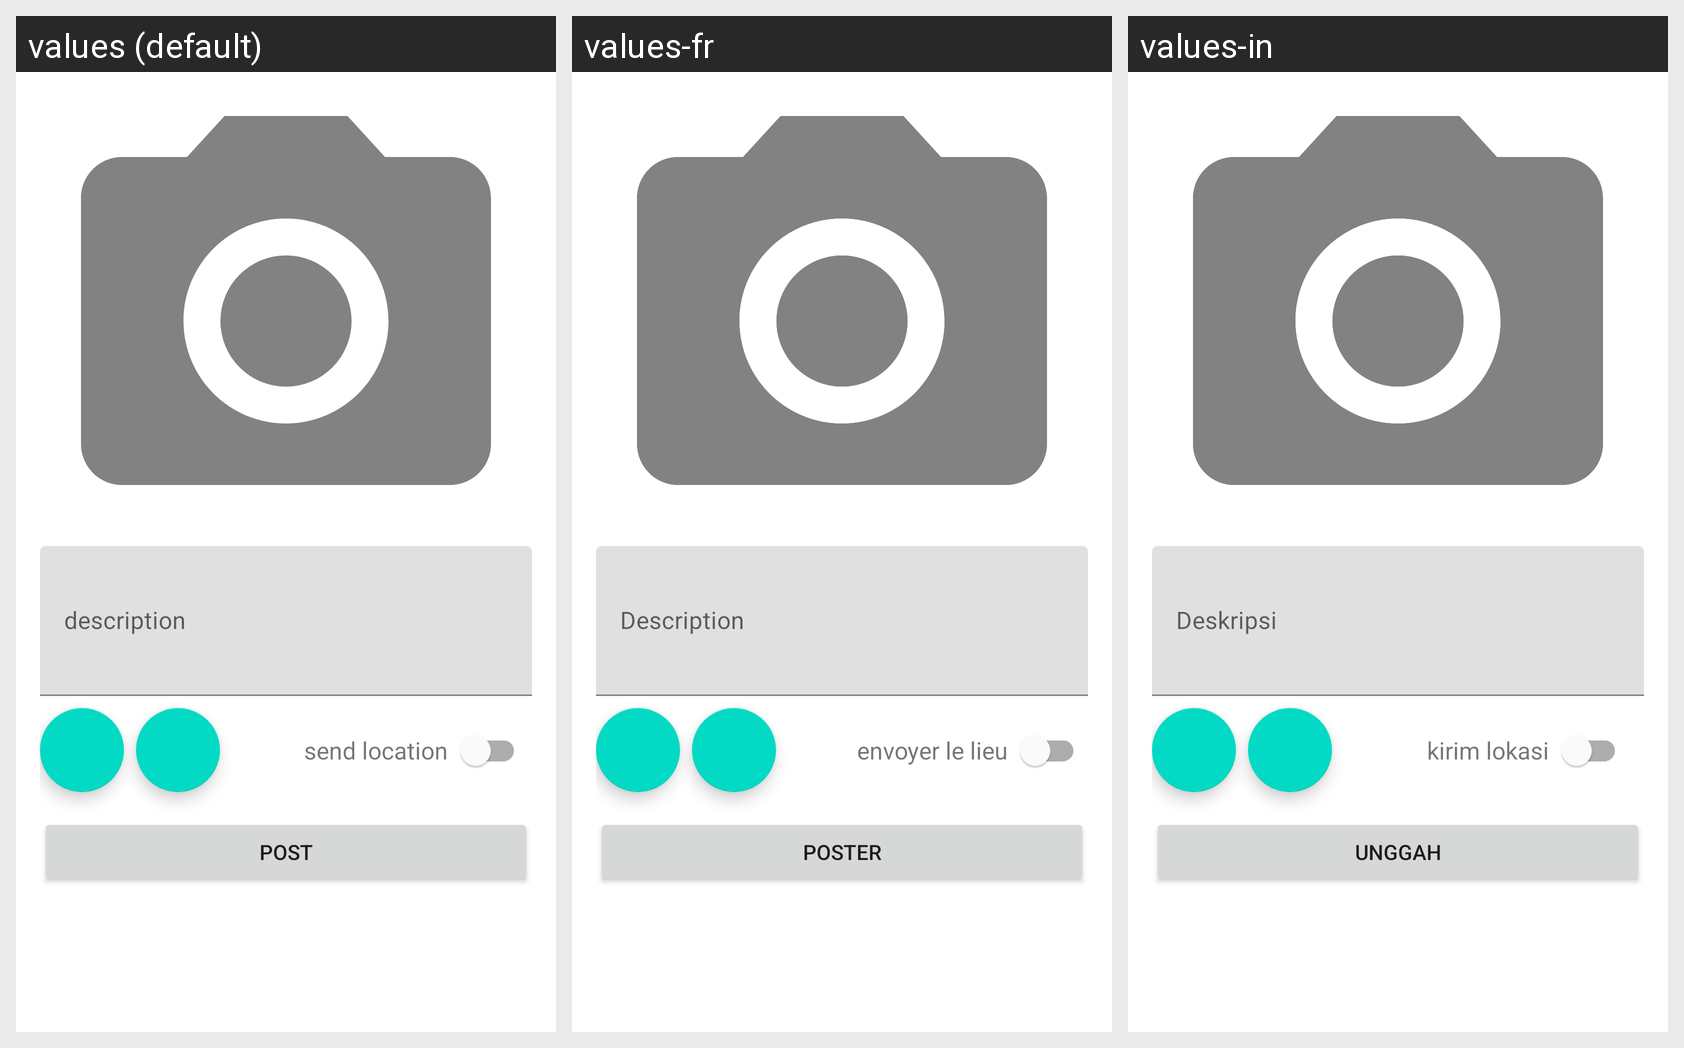

Strings drawn on this Android screen and how each of the app's shown locales translates them:
Android screen res/layout/fragment_post.xml rendered under 3 locales, left to right: values (default), values-fr, values-in. Device: Nexus 5 (rendered at 1080×1920; each locale shown at half size, 540×960, under a caption strip naming it); theme Theme.DicoStory.
Strings drawn on this screen, with the default value and each locale's value (text and hints the layout hard-codes, and strings that could not be matched under every locale, appear in the picture but are not listed):

description
  values: description
  values-fr: Description
  values-in: Deskripsi

text_send_location
  values: send location
  values-fr: envoyer le lieu
  values-in: kirim lokasi

title_post
  values: Post
  values-fr: Poster
  values-in: Unggah
